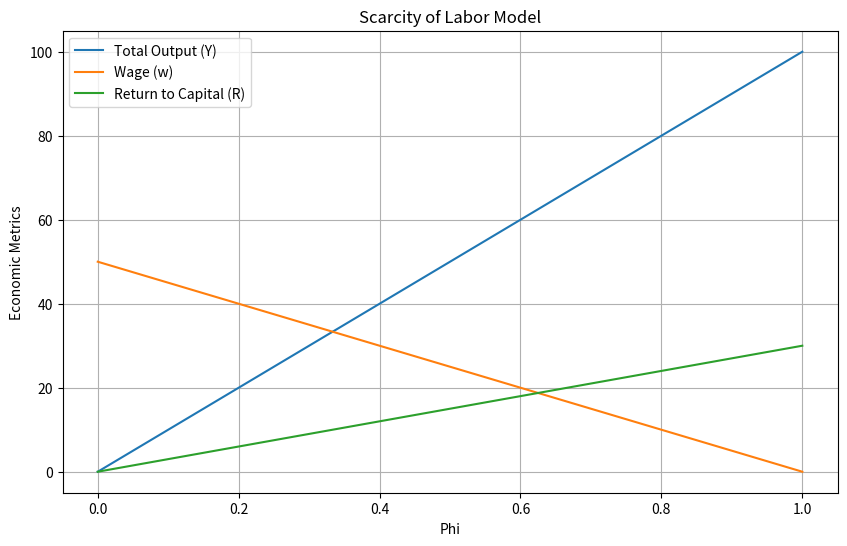

The matplotlib source for this figure: (Note: this script raises an exception after producing the figure.)
import numpy as np
import matplotlib.pyplot as plt

# Define parameters for the model
phi_values = np.linspace(0, 1, 100)
Y = []  # Total output
w = []  # Wage
R = []  # Return to capital

# Implement the static 'scarcity of labor' model equations
for phi in phi_values:
    # Example equations (these should be replaced with the actual model equations)
    total_output = phi * 100  # Placeholder equation for total output
    wage = (1 - phi) * 50  # Placeholder equation for wage
    return_to_capital = phi * 30  # Placeholder equation for return to capital
    
    Y.append(total_output)
    w.append(wage)
    R.append(return_to_capital)

# Plot the results
plt.figure(figsize=(10, 6))
plt.plot(phi_values, Y, label='Total Output (Y)')
plt.plot(phi_values, w, label='Wage (w)')
plt.plot(phi_values, R, label='Return to Capital (R)')
plt.xlabel('Phi')
plt.ylabel('Economic Metrics')
plt.title('Scarcity of Labor Model')
plt.legend()
plt.grid(True)
plt.savefig('/app/data/scarcity_of_labor_model.png')
plt.show()
